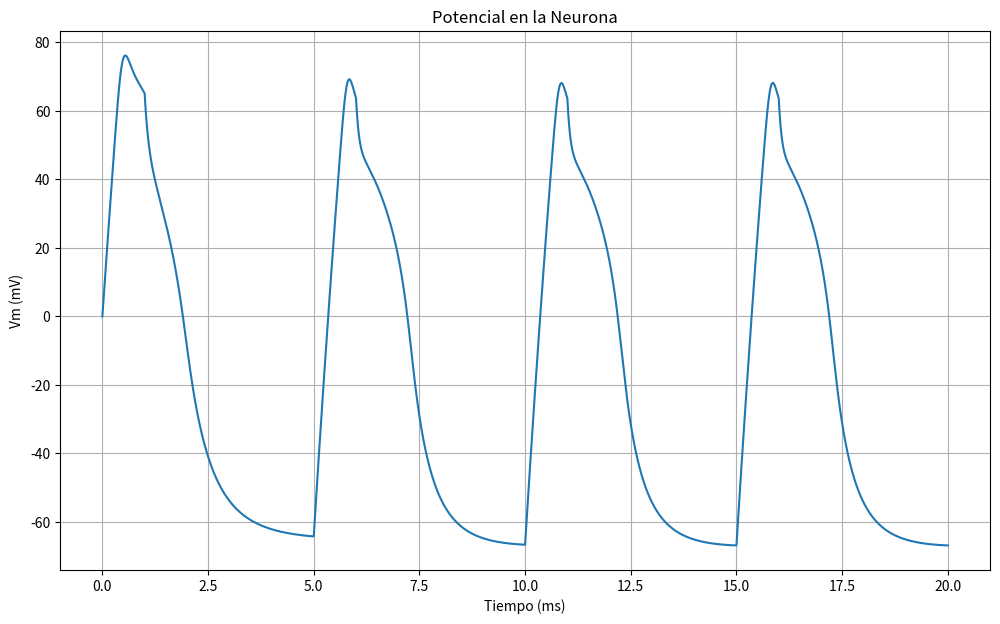

Generate this figure with matplotlib:
import numpy as np
import matplotlib.pyplot as plt
import scipy.integrate as scp

#Resuelve el sistema de ecuaciones diferenciales
def EcuacionDiferencial (y,t):
    global Cm, gk, gNa, gl, Vk, VNa, Vl
    dy = np.zeros((4,)) #Crea una lista de ceros, donde cada entrada representará una ecuación diferencial
    Vm = y[0]
    h = y[1]
    m = y[2]
    n = y[3]

    dy[0] = Estimulo(t)/Cm - gk*n**4*(Vm-Vk)/Cm - gNa*m**3*h*(Vm-VNa)/Cm - gl*(Vm-Vl)/Cm
    dy[1] = alfaH(Vm)*(1-h)-betaH(Vm)*h
    dy[2] = alfaM(Vm)*(1-m)-betaM(Vm)*m
    dy[3] = alfaN(Vm)*(1-n)-betaN(Vm)*n

    return dy

#Esta función simula un estímulo de 200mV por un 1ms cada 5 ms.
def Estimulo (t):
    if 0<t<1:
        return 200
    if 5<t<6:
        return 200
    if 10<t<11:
        return 200
    if 15<t<16:
        return 200
    else:
        return 0


def alfaH (Vm):
    return 0.07*np.exp(-Vm/20)

def betaH (Vm):
    return 1/(np.exp((30-Vm)/10)+1)

def alfaM (Vm):
    return (25-Vm)/(10*(np.exp((25-Vm)/10)-1))

def betaM (Vm):
    return 4*np.exp(-Vm/18)

def alfaN (Vm):
    return (10-Vm)/(100*(np.exp(10-Vm)-1))

def betaN (Vm):
    return 0.125*np.exp(-Vm/80)

#Espacio de tiempo a trabajar

t = np.linspace(0,20,100000)

#Parámetros para calcular las EDO
Cm = 1
gk = 35 #(mS/cm^2)
Vk = -77 #(mV)
gNa = 40 #(mS/cm^2)
VNa = 55 #(mV)
gl = 0.3 #(mS/cm^2)
Vl = -65 #(mS/cm^2)

#Se establecen las condiciones para el estado estacionario

V0 = 0
h0 = alfaH(0)/(alfaH(0)+betaH(0))
m0 = alfaM(0)/(alfaM(0)+betaM(0))
n0 = alfaN(0)/(alfaN(0)+betaH(0))

#Se establece la condición inicial según el estado estacionario

y = np.array([V0,h0,m0,n0])

#Se soluciona la EDO

Resultado = scp.odeint(EcuacionDiferencial,y,t)

#Se grafican los resultados

fig, ax = plt.subplots(figsize=(12, 7))
ax.plot(t, Resultado[:, 0])
ax.set_xlabel('Tiempo (ms)')
ax.set_ylabel('Vm (mV)')
ax.set_title('Potencial en la Neurona')
plt.grid()

plt.show()

#http://www.red-mat.unam.mx/foro/volumenes/vol024/TesisRicardalast-f.pdf
#https://neuronaldynamics.epfl.ch/online/Ch2.S2.html
#https://www.ncbi.nlm.nih.gov/pmc/articles/PMC1392413/